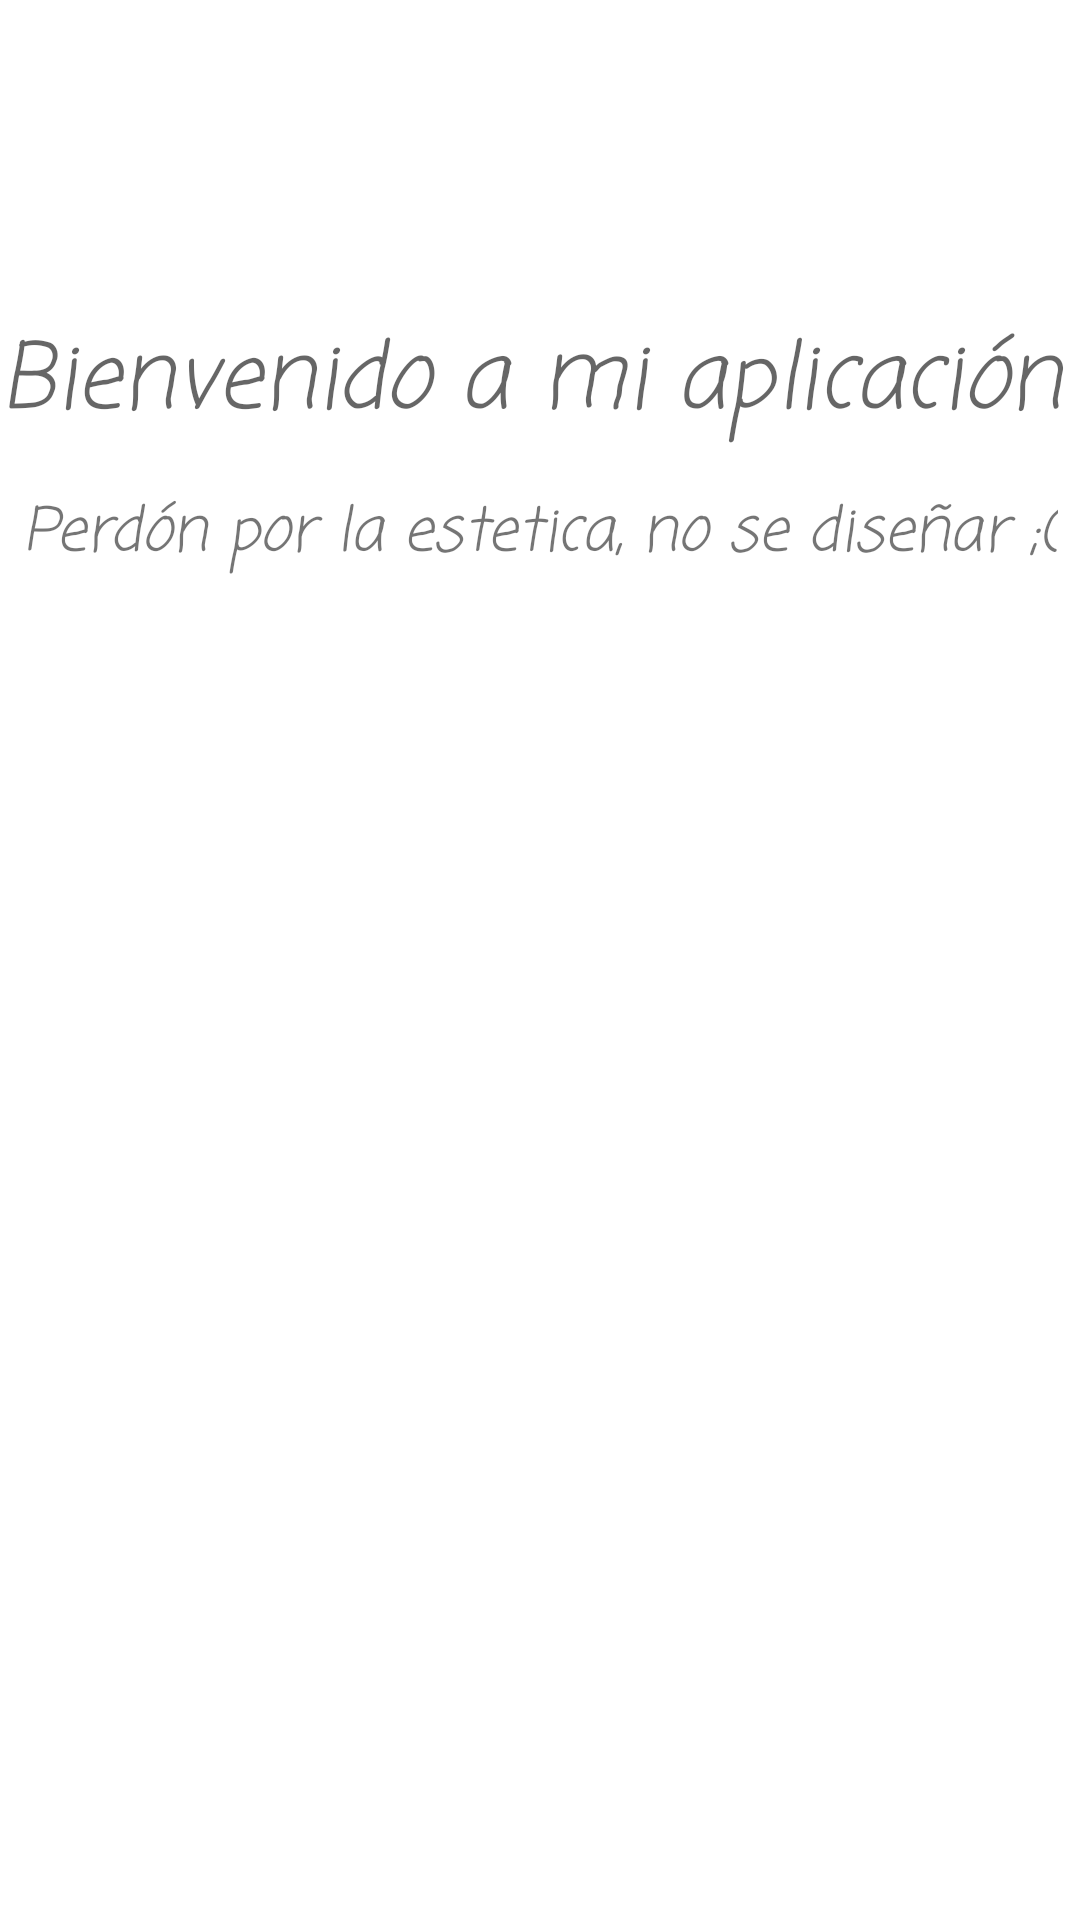

Layout XML and referenced resources for this Android screen:
<!-- AndroidManifest.xml: application theme Theme.Emulador_20220224_Rodrigo -->
<!-- res/layout/fragment_home.xml -->
<?xml version="1.0" encoding="utf-8"?>
<androidx.constraintlayout.widget.ConstraintLayout xmlns:android="http://schemas.android.com/apk/res/android"
    xmlns:app="http://schemas.android.com/apk/res-auto"
    xmlns:tools="http://schemas.android.com/tools"
    android:layout_width="match_parent"
    android:layout_height="match_parent"
    tools:context=".ui.home.HomeFragment">

    <TextView
        android:id="@+id/textView"
        android:layout_width="wrap_content"
        android:layout_height="wrap_content"
        android:fontFamily="casual"
        android:text="Bienvenido a mi aplicación "
        android:textAppearance="@style/TextAppearance.AppCompat.Display1"
        android:textSize="30sp"
        android:textStyle="italic"
        app:layout_constraintBottom_toBottomOf="parent"
        app:layout_constraintEnd_toEndOf="parent"
        app:layout_constraintHorizontal_bias="0.652"
        app:layout_constraintStart_toStartOf="parent"
        app:layout_constraintTop_toTopOf="parent"
        app:layout_constraintVertical_bias="0.176" />

    <TextView
        android:id="@+id/textView2"
        android:layout_width="wrap_content"
        android:layout_height="wrap_content"
        android:fontFamily="casual"
        android:text="Perdón por la estetica, no se diseñar ;("
        android:textSize="20sp"
        android:textStyle="italic"
        app:layout_constraintBottom_toBottomOf="parent"
        app:layout_constraintEnd_toEndOf="parent"
        app:layout_constraintStart_toStartOf="parent"
        app:layout_constraintTop_toTopOf="parent"
        app:layout_constraintVertical_bias="0.267" />
</androidx.constraintlayout.widget.ConstraintLayout>
<!-- resources referenced by this layout -->
<resources>
  <style name="Theme.Emulador_20220224_Rodrigo" parent="Theme.MaterialComponents.DayNight.DarkActionBar">
          
          <item name="colorPrimary">@color/purple_500</item>
          <item name="colorPrimaryVariant">@color/purple_700</item>
          <item name="colorOnPrimary">@color/white</item>
          
          <item name="colorSecondary">@color/teal_200</item>
          <item name="colorSecondaryVariant">@color/teal_700</item>
          <item name="colorOnSecondary">@color/black</item>
          
          <item name="android:statusBarColor">?attr/colorPrimaryVariant</item>
          
      </style>
  <color name="purple_500">#FF6200EE</color>
  <color name="purple_700">#FF3700B3</color>
  <color name="white">#FFFFFFFF</color>
  <color name="teal_200">#FF03DAC5</color>
  <color name="teal_700">#FF018786</color>
  <color name="black">#FF000000</color>
</resources>
